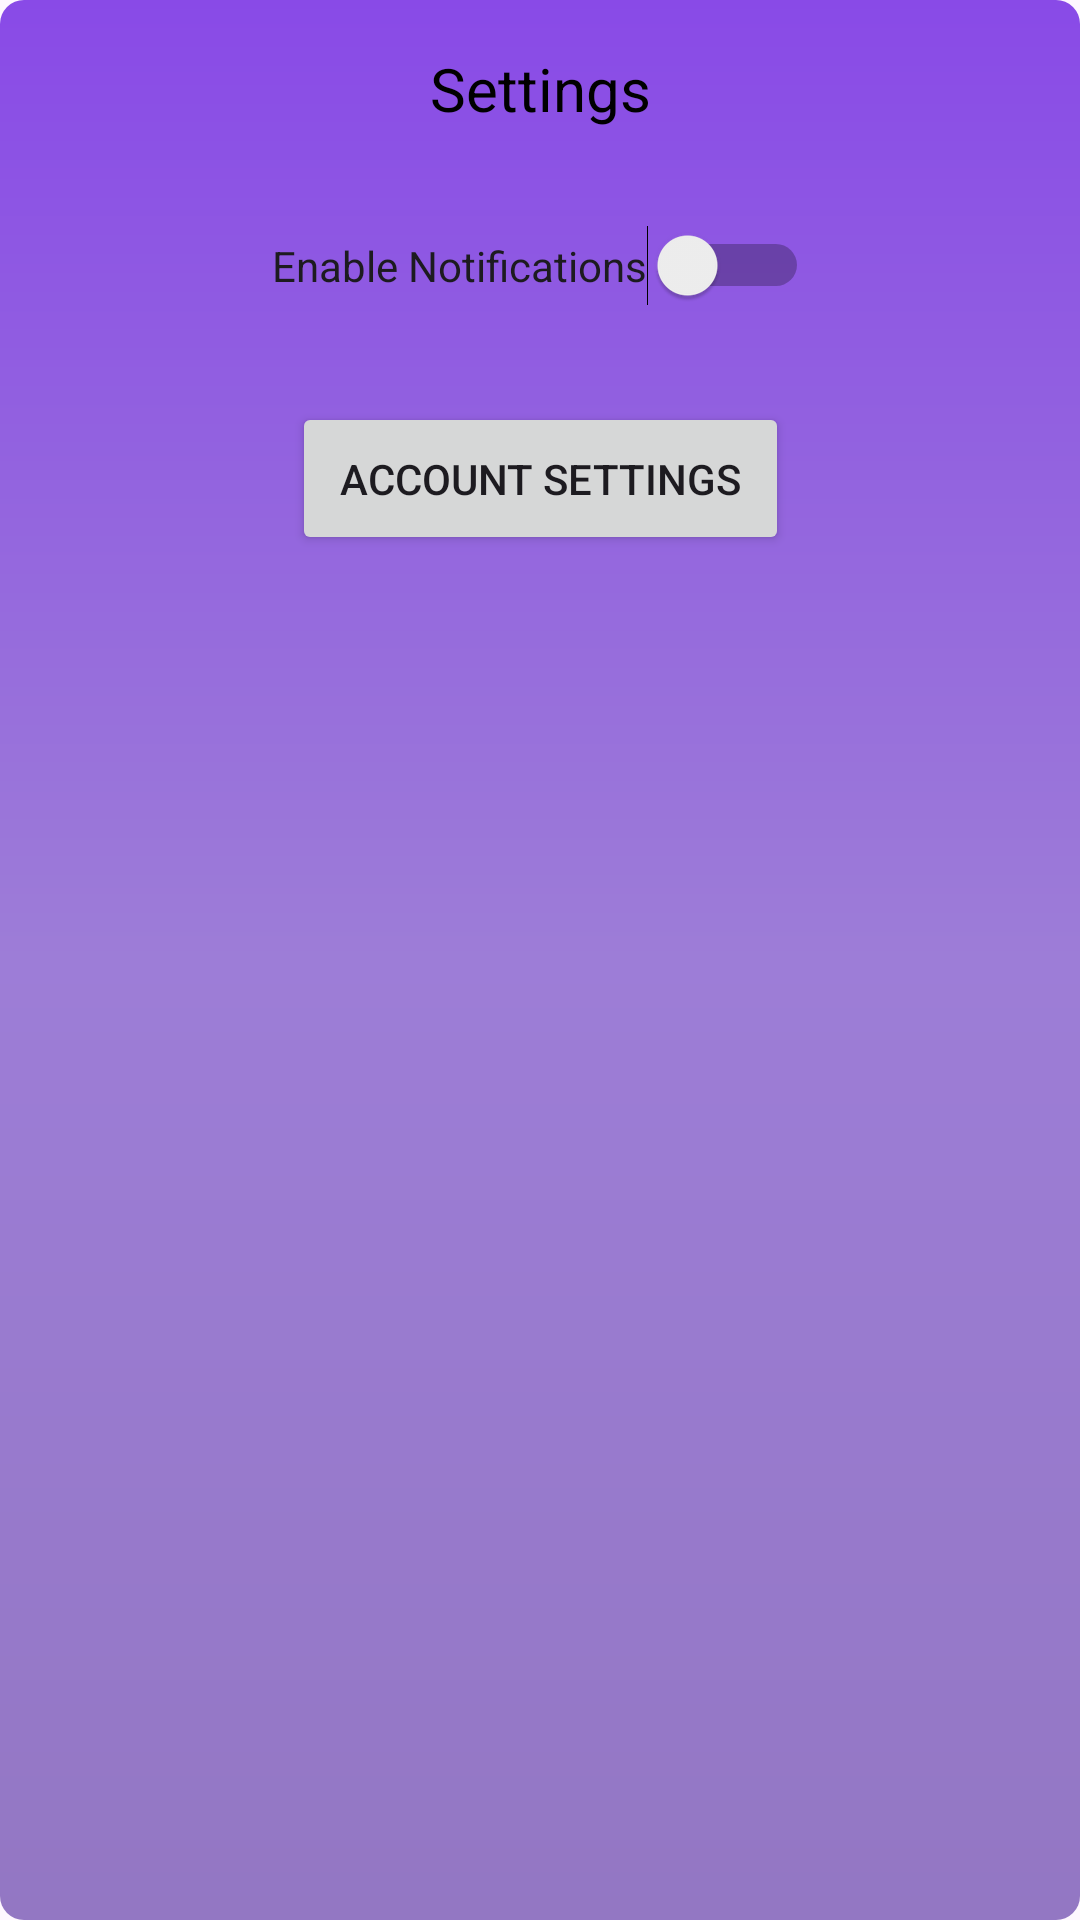

Reconstruct the res/layout file that produces this screen, plus the resources it refers to.
<!-- AndroidManifest.xml: application theme Theme.Competition2k25 -->
<!-- res/layout/fragment_setting.xml -->
<androidx.constraintlayout.widget.ConstraintLayout xmlns:android="http://schemas.android.com/apk/res/android"
    xmlns:tools="http://schemas.android.com/tools"
    android:layout_width="match_parent"
    android:layout_height="match_parent"
    xmlns:app="http://schemas.android.com/apk/res-auto"
    android:background="@drawable/background_gradient"
    tools:context=".SettingsFragment">

    
    <TextView
        android:id="@+id/tvSettingsTitle"
        android:layout_width="wrap_content"
        android:layout_height="wrap_content"
        android:text="Settings"
        android:textSize="20sp"
        android:textColor="#000000"
        app:layout_constraintTop_toTopOf="parent"
        app:layout_constraintStart_toStartOf="parent"
        app:layout_constraintEnd_toEndOf="parent"
        android:layout_marginTop="16dp"
        android:gravity="center" />

    
    <Switch
        android:id="@+id/switchNotifications"
        android:layout_width="wrap_content"
        android:layout_height="wrap_content"
        android:text="Enable Notifications"
        app:layout_constraintTop_toBottomOf="@id/tvSettingsTitle"
        app:layout_constraintStart_toStartOf="parent"
        app:layout_constraintEnd_toEndOf="parent"
        android:layout_marginTop="32dp" />

    
    <Button
        android:id="@+id/btnAccountSettings"
        android:layout_width="wrap_content"
        android:layout_height="wrap_content"
        android:text="Account Settings"
        app:layout_constraintTop_toBottomOf="@id/switchNotifications"
        app:layout_constraintStart_toStartOf="parent"
        app:layout_constraintEnd_toEndOf="parent"
        android:layout_marginTop="32dp"
        android:padding="16dp" />

</androidx.constraintlayout.widget.ConstraintLayout>
<!-- resources referenced by this layout -->
<resources>
  <!-- drawable background_gradient (drawable) -->
  <?xml version="1.0" encoding="utf-8"?>
  <shape xmlns:android="http://schemas.android.com/apk/res/android"
      android:shape="rectangle">
      <gradient
          android:type="linear"
          android:angle="270"
      android:startColor="#894AE7"
      android:centerColor="#9D7DD7"
      android:endColor="#9377C3"
      android:useLevel="false" />
      <corners android:radius="8dp" />
  </shape>
  <style name="Theme.Competition2k25" parent="Base.Theme.Competition2k25" />
  <style name="Base.Theme.Competition2k25" parent="Theme.Material3.DayNight.NoActionBar">
          
          
      </style>
</resources>
